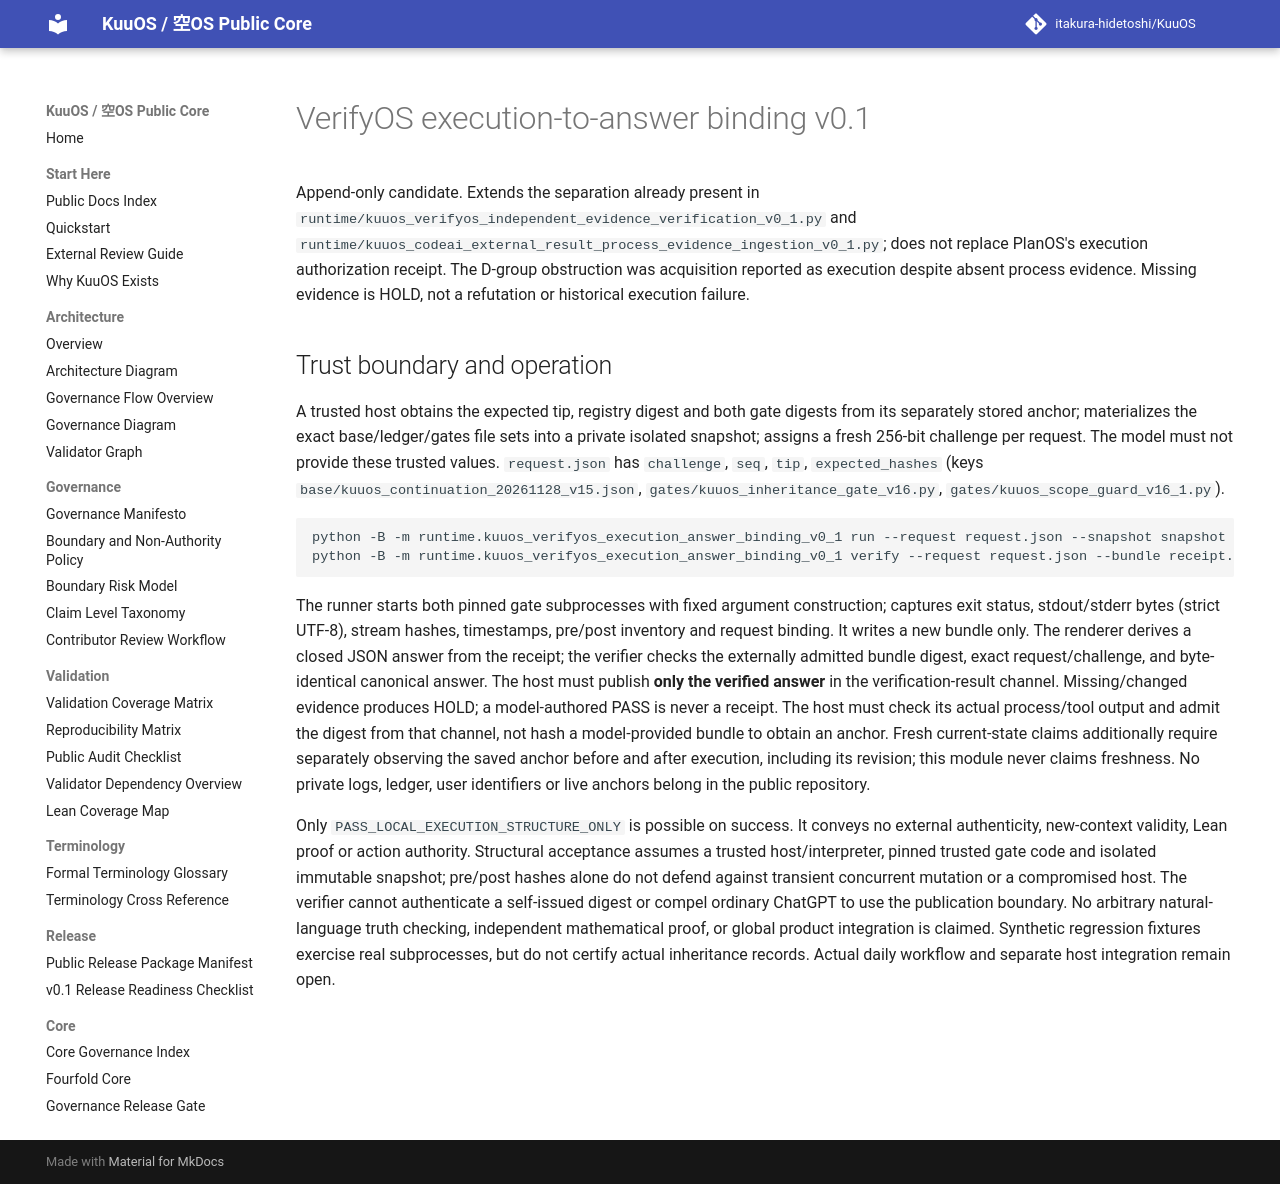

repository: itakura-hidetoshi/KuuOS · page: KUUOS_VERIFYOS_EXECUTION_ANSWER_BINDING_v0_1/index.html · generator: mkdocs

# VerifyOS execution-to-answer binding v0.1

Append-only candidate. Extends the separation already present in `runtime/kuuos_verifyos_independent_evidence_verification_v0_1.py` and `runtime/kuuos_codeai_external_result_process_evidence_ingestion_v0_1.py`; does not replace PlanOS's execution authorization receipt. The D-group obstruction was acquisition reported as execution despite absent process evidence. Missing evidence is HOLD, not a refutation or historical execution failure.

## Trust boundary and operation

A trusted host obtains the expected tip, registry digest and both gate digests from its separately stored anchor; materializes the exact base/ledger/gates file sets into a private isolated snapshot; assigns a fresh 256-bit challenge per request. The model must not provide these trusted values. `request.json` has `challenge`, `seq`, `tip`, `expected_hashes` (keys `base/kuuos_continuation_20261128_v15.json`, `gates/kuuos_inheritance_gate_v16.py`, `gates/kuuos_scope_guard_v16_1.py`).

```sh
python -B -m runtime.kuuos_verifyos_execution_answer_binding_v0_1 run --request request.json --snapshot snapshot --bundle receipt.json
python -B -m runtime.kuuos_verifyos_execution_answer_binding_v0_1 verify --request request.json --bundle receipt.json --trusted-bundle-sha256 "$HOST_OBSERVED_SHA256"
```

The runner starts both pinned gate subprocesses with fixed argument construction; captures exit status, stdout/stderr bytes (strict UTF-8), stream hashes, timestamps, pre/post inventory and request binding. It writes a new bundle only. The renderer derives a closed JSON answer from the receipt; the verifier checks the externally admitted bundle digest, exact request/challenge, and byte-identical canonical answer. The host must publish **only the verified answer** in the verification-result channel. Missing/changed evidence produces HOLD; a model-authored PASS is never a receipt. The host must check its actual process/tool output and admit the digest from that channel, not hash a model-provided bundle to obtain an anchor. Fresh current-state claims additionally require separately observing the saved anchor before and after execution, including its revision; this module never claims freshness. No private logs, ledger, user identifiers or live anchors belong in the public repository.

Only `PASS_LOCAL_EXECUTION_STRUCTURE_ONLY` is possible on success. It conveys no external authenticity, new-context validity, Lean proof or action authority. Structural acceptance assumes a trusted host/interpreter, pinned trusted gate code and isolated immutable snapshot; pre/post hashes alone do not defend against transient concurrent mutation or a compromised host. The verifier cannot authenticate a self-issued digest or compel ordinary ChatGPT to use the publication boundary. No arbitrary natural-language truth checking, independent mathematical proof, or global product integration is claimed. Synthetic regression fixtures exercise real subprocesses, but do not certify actual inheritance records. Actual daily workflow and separate host integration remain open.
